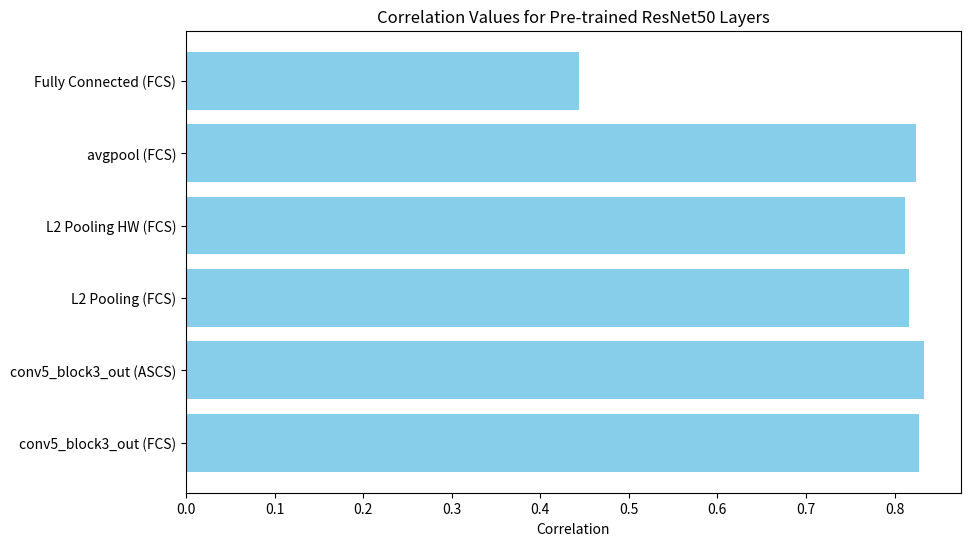

Source code (Python):
import matplotlib.pyplot as plt

# Data for pre-trained correlation values
layers = [
    "conv5_block3_out (FCS)",
    "conv5_block3_out (ASCS)",
    "L2 Pooling (FCS)",
    "L2 Pooling HW (FCS)",
    "avgpool (FCS)",
    "Fully Connected (FCS)"
]
correlation_values = [
    0.8277,
    0.8333,
    0.8164,
    0.8116,
    0.8241,
    0.4438
]
# Δημιουργία Bar Chart
plt.figure(figsize=(10, 6))
plt.barh(layers, correlation_values, color='skyblue')
plt.xlabel('Correlation')
plt.title('Correlation Values for Pre-trained ResNet50 Layers')
plt.show()
